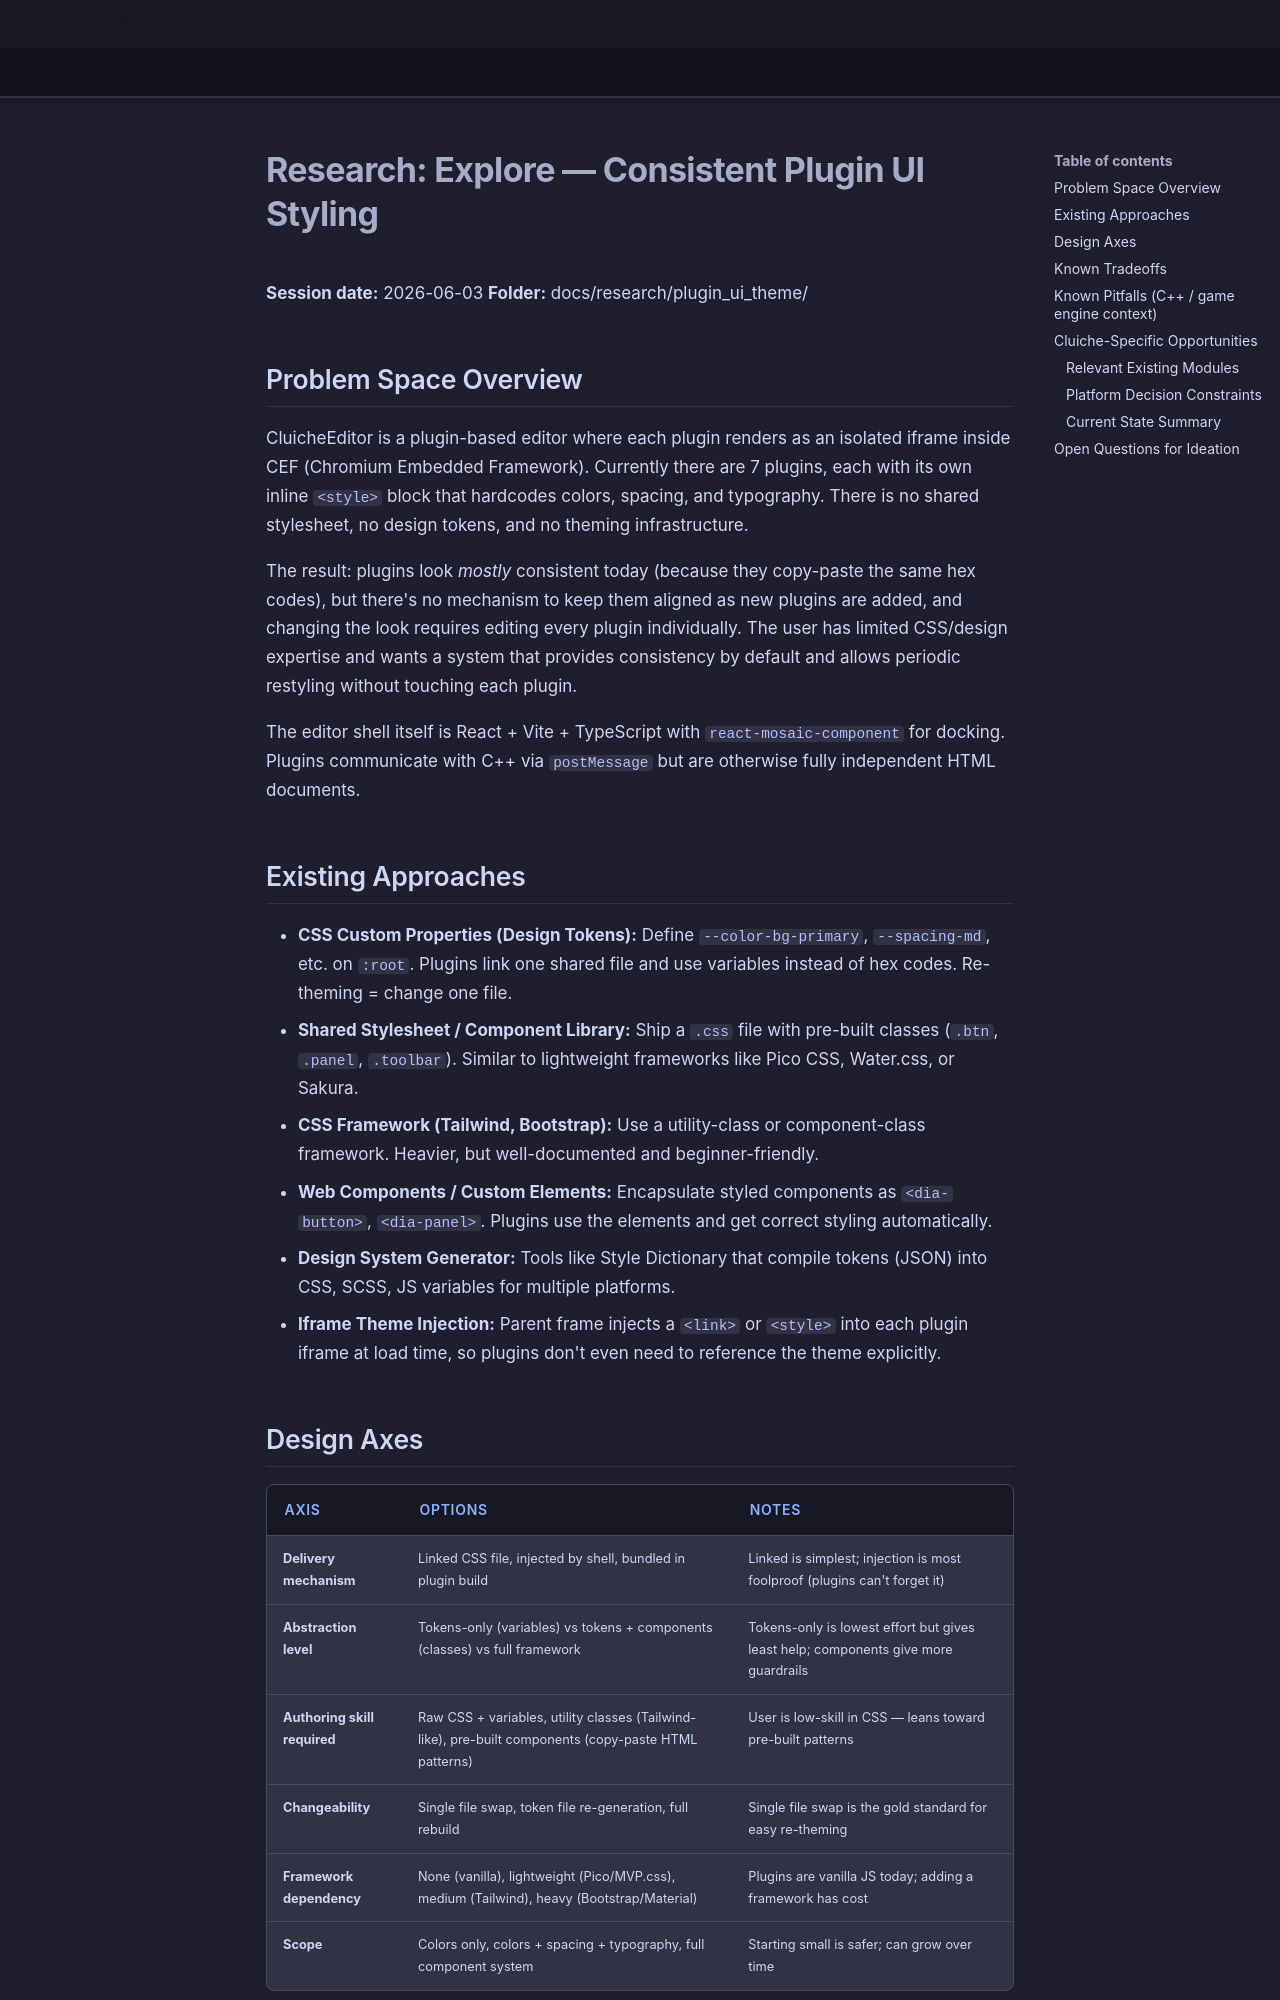

repository: LenihanConor/Cluiche · page: research/plugin_ui_theme/explore/index.html · generator: mkdocs

# Research: Explore — Consistent Plugin UI Styling

**Session date:** 2026-06-03
**Folder:** docs/research/plugin_ui_theme/

## Problem Space Overview

CluicheEditor is a plugin-based editor where each plugin renders as an isolated iframe inside CEF (Chromium Embedded Framework). Currently there are 7 plugins, each with its own inline `<style>` block that hardcodes colors, spacing, and typography. There is no shared stylesheet, no design tokens, and no theming infrastructure.

The result: plugins look *mostly* consistent today (because they copy-paste the same hex codes), but there's no mechanism to keep them aligned as new plugins are added, and changing the look requires editing every plugin individually. The user has limited CSS/design expertise and wants a system that provides consistency by default and allows periodic restyling without touching each plugin.

The editor shell itself is React + Vite + TypeScript with `react-mosaic-component` for docking. Plugins communicate with C++ via `postMessage` but are otherwise fully independent HTML documents.

## Existing Approaches

- **CSS Custom Properties (Design Tokens):** Define `--color-bg-primary`, `--spacing-md`, etc. on `:root`. Plugins link one shared file and use variables instead of hex codes. Re-theming = change one file.
- **Shared Stylesheet / Component Library:** Ship a `.css` file with pre-built classes (`.btn`, `.panel`, `.toolbar`). Similar to lightweight frameworks like Pico CSS, Water.css, or Sakura.
- **CSS Framework (Tailwind, Bootstrap):** Use a utility-class or component-class framework. Heavier, but well-documented and beginner-friendly.
- **Web Components / Custom Elements:** Encapsulate styled components as `<dia-button>`, `<dia-panel>`. Plugins use the elements and get correct styling automatically.
- **Design System Generator:** Tools like Style Dictionary that compile tokens (JSON) into CSS, SCSS, JS variables for multiple platforms.
- **Iframe Theme Injection:** Parent frame injects a `<link>` or `<style>` into each plugin iframe at load time, so plugins don't even need to reference the theme explicitly.
